Photos from the image-classification dataset "dataset" in the GitHub repository mohammed761/ai-property-triage. Its 5 classes are: bathroom, bedroom, exterior, kitchen, living room.

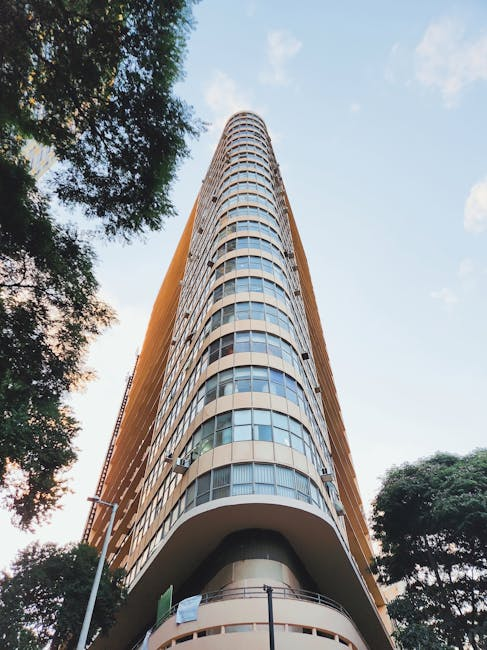
Label: exterior

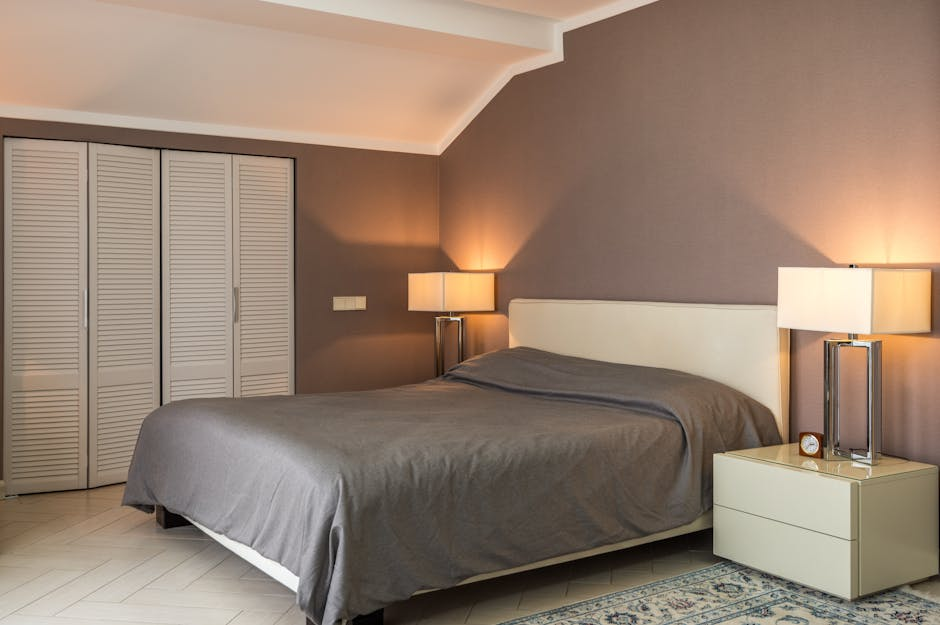
Label: bedroom

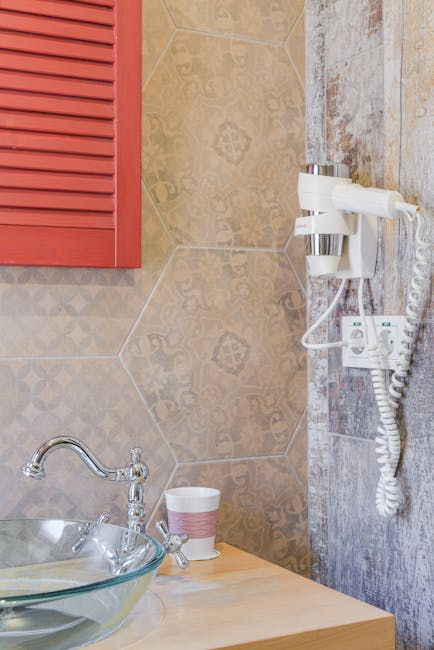
Label: bathroom

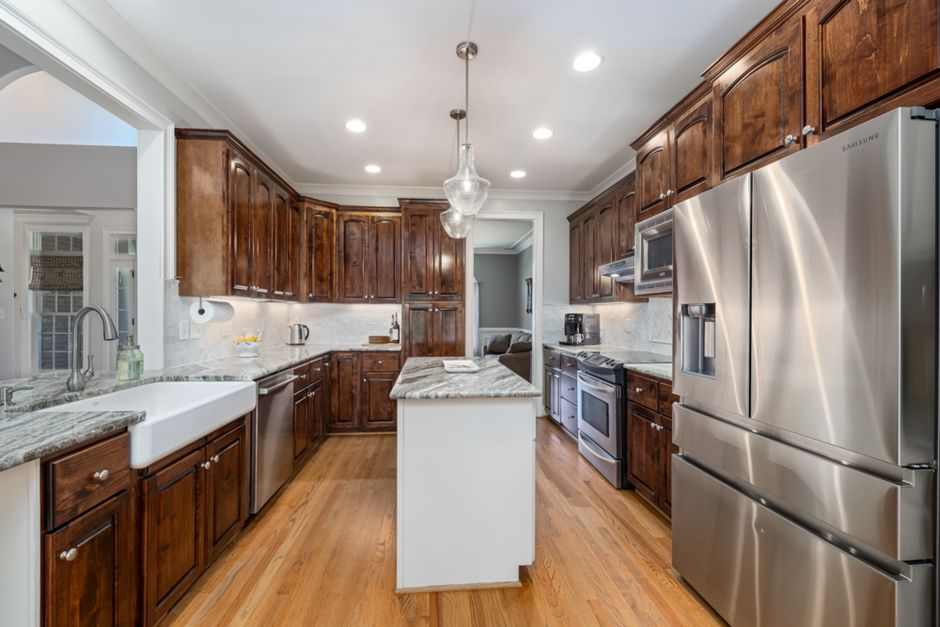
Label: kitchen

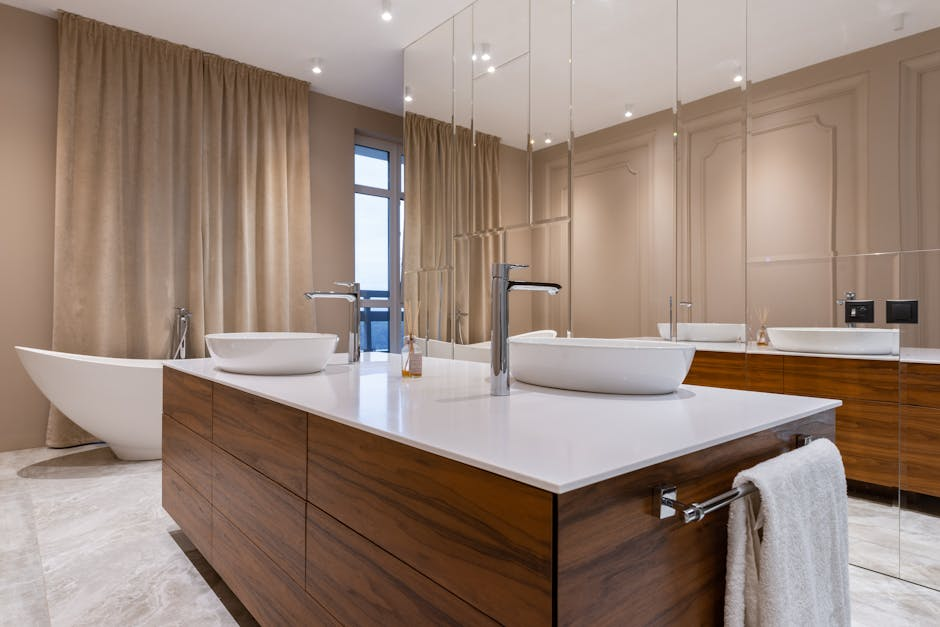
Label: bathroom

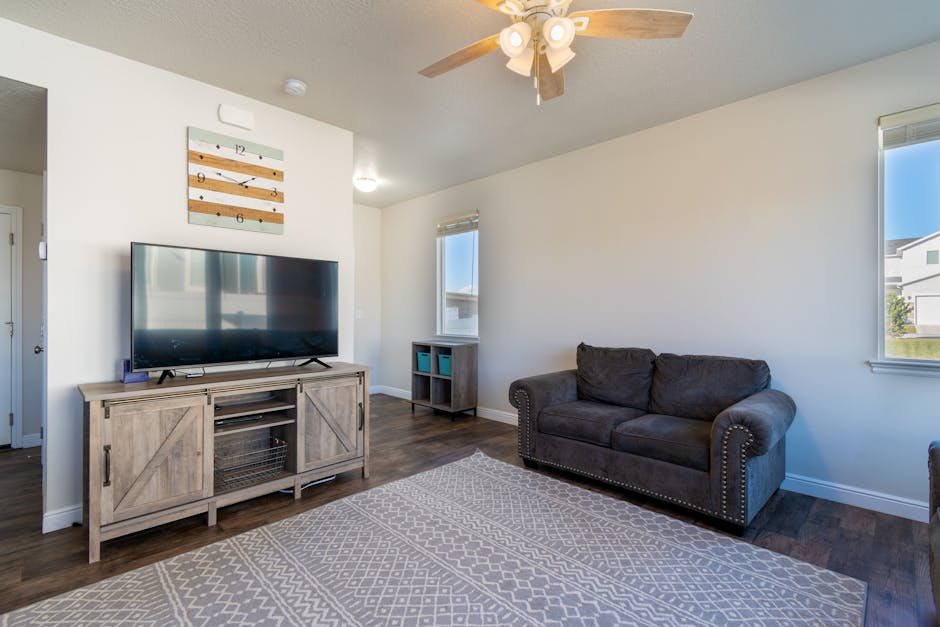
Label: living room
